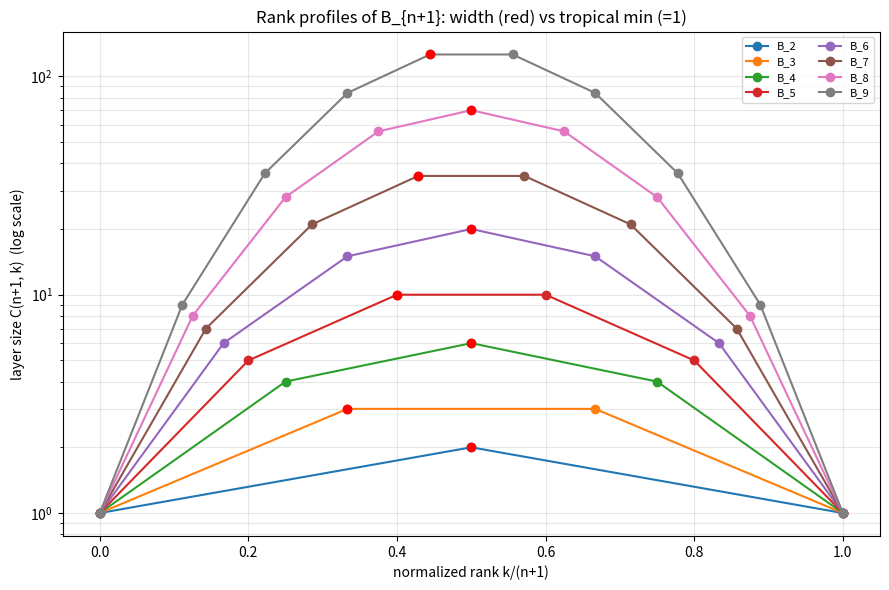

Generate this figure with matplotlib:
"""Visualize the rank profiles of the Boolean lattices B_{n+1} as
overlaid Pascal-triangle rows, highlighting the width (max) and the
tropical dual (min)."""
from math import comb
import matplotlib.pyplot as plt

def main() -> None:
    fig, ax = plt.subplots(figsize=(9, 6))
    for n in range(1, 9):
        m = n + 1
        profile = [comb(m, k) for k in range(m + 1)]
        xs = [k / m for k in range(m + 1)]  # normalized rank
        ax.plot(xs, profile, marker="o", label=f"B_{m}")
        kmax = m // 2
        ax.scatter([kmax / m], [comb(m, kmax)], color="red", zorder=5)
    ax.set_yscale("log")
    ax.set_xlabel("normalized rank k/(n+1)")
    ax.set_ylabel("layer size C(n+1, k)  (log scale)")
    ax.set_title("Rank profiles of B_{n+1}: width (red) vs tropical min (=1)")
    ax.legend(ncol=2, fontsize=8)
    ax.grid(True, which="both", alpha=0.3)
    plt.tight_layout()
    plt.savefig("rank_profiles.png", dpi=150)
    print("saved rank_profiles.png")

if __name__ == "__main__":
    main()
